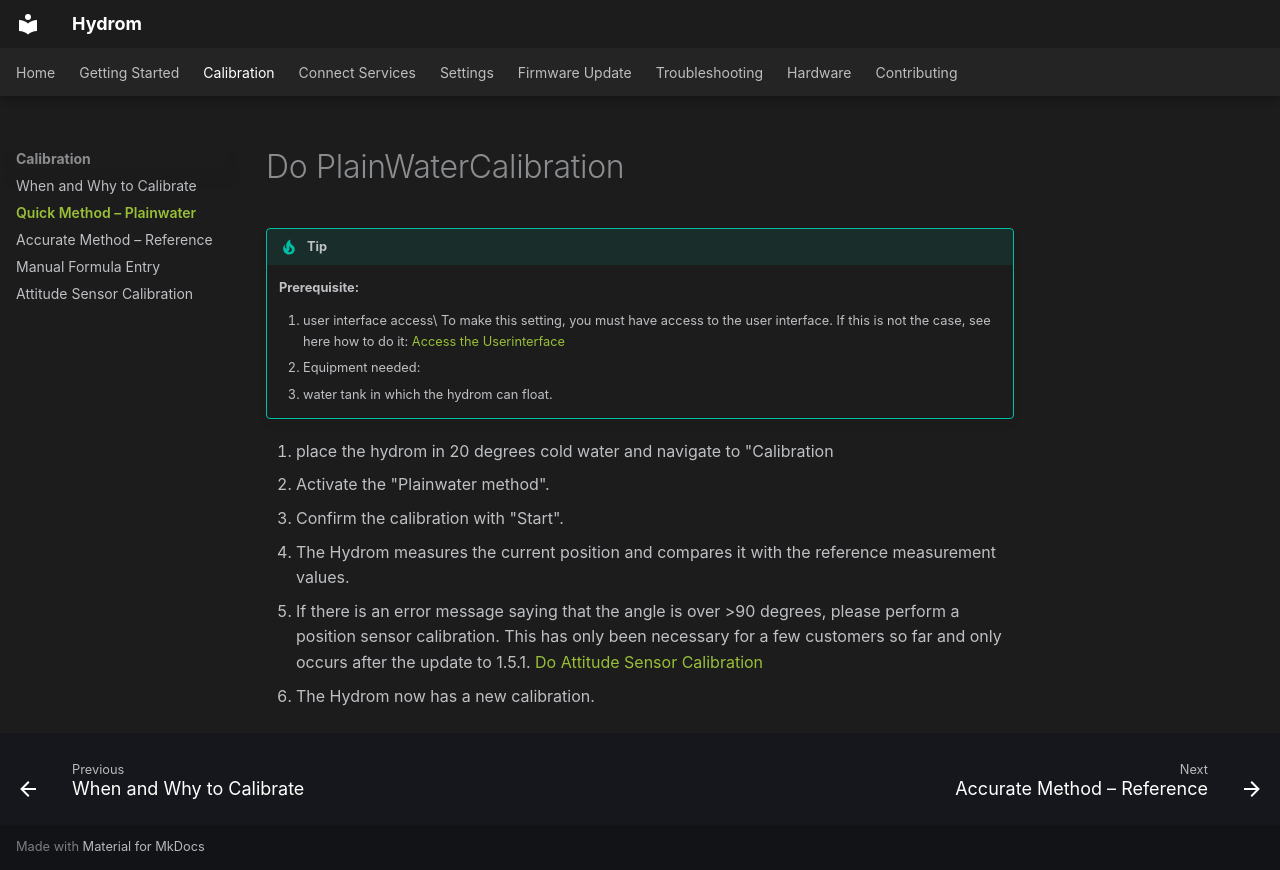

repository: TjGer22/Hydrom · page: services/plainwater/index.html · generator: mkdocs

---
description: >-
  The "Plainwater" method is a calibration method that is very fast and
  uncomplicated. The density of the current liquid is measured and the
  hydrometer calculates from experience the formula
---

# Do PlainWaterCalibration

!!! tip
    **Prerequisite:**

    1. user interface access\
       To make this setting, you must have access to the user interface. If this is not the case, see here how to do it: [Access the Userinterface](../troubleshooting/webui-unreachable.md)
    2. Equipment needed:
       1. water tank in which the hydrom can float.

1. place the hydrom in 20 degrees cold water and navigate to "Calibration
2. Activate the "Plainwater method".
3. Confirm the calibration with "Start".
4. The Hydrom measures the current position and compares it with the reference measurement values.
5. If there is an error message saying that the angle is over >90 degrees, please perform a position sensor calibration. This has only been necessary for a few customers so far and only occurs after the update to 1.5.1. [Do Attitude Sensor Calibration](../calibration/attitude-sensor-calibration.md)
6. The Hydrom now has a new calibration.
